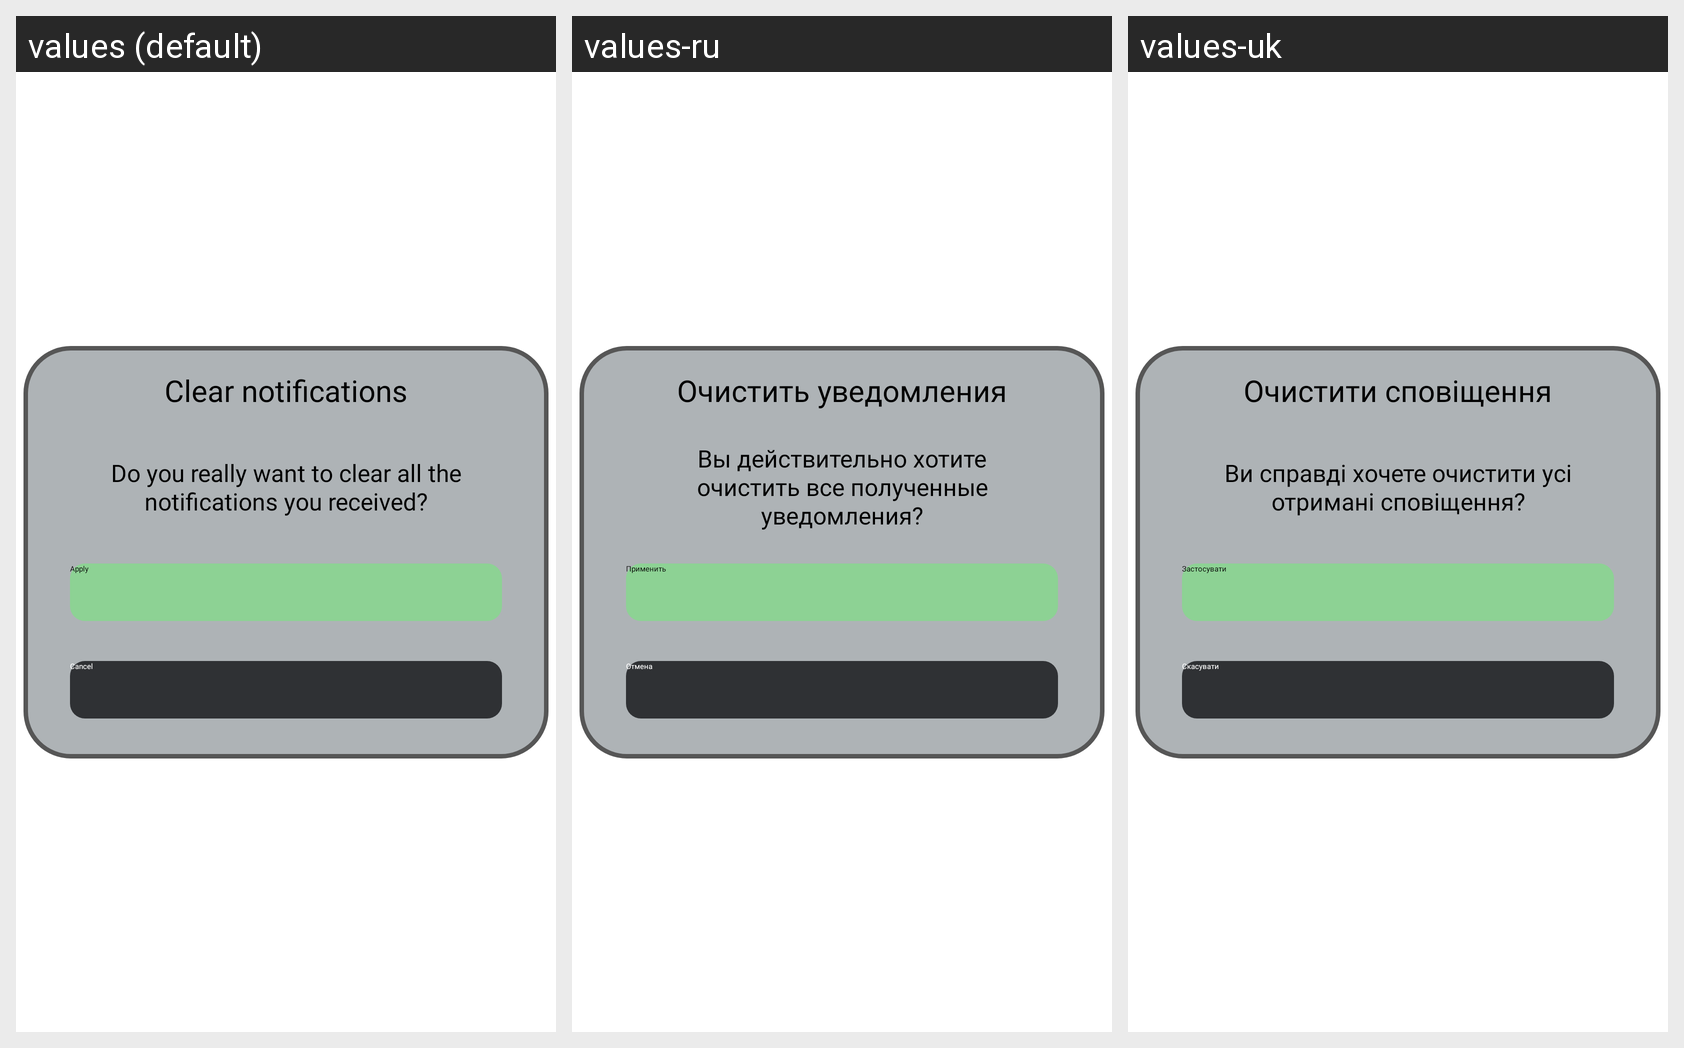

The same Android screen rendered under several of its app's locales, left to right. List the strings drawn on it with the default value and each locale's translation.
Android screen res/layout/clear_notifications.xml rendered under 3 locales, left to right: values (default), values-ru, values-uk. Device: Nexus 5 (rendered at 1080×1920; each locale shown at half size, 540×960, under a caption strip naming it); theme Theme.DMarketAlert.
Strings drawn on this screen, with the default value and each locale's value (text and hints the layout hard-codes, and strings that could not be matched under every locale, appear in the picture but are not listed):

cancel2_text
  values: Cancel
  values-ru: Отмена
  values-uk: Скасувати

apply5_text
  values: Apply
  values-ru: Применить
  values-uk: Застосувати

do_you_really_want_to_clear_all_the_messages_you_received_text
  values: Do you really want to clear all the notifications you received?
  values-ru: Вы действительно хотите очистить все полученные уведомления?
  values-uk: Ви справді хочете очистити усі отримані сповіщення?

clear_notifications_text
  values: Clear notifications
  values-ru: Очистить уведомления
  values-uk: Очистити сповіщення
